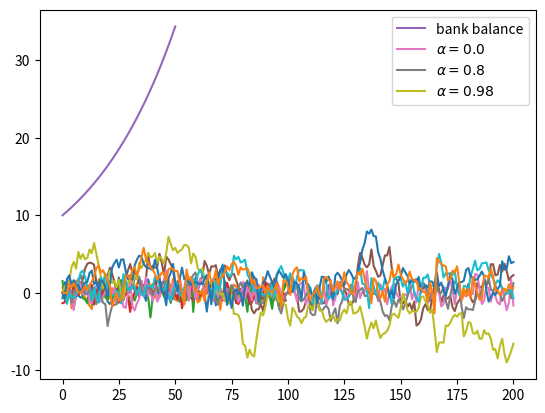

Recreate this plot in Python.
%matplotlib inline

import numpy as np
import matplotlib.pyplot as plt

ϵ_values = np.random.randn(100)
plt.plot(ϵ_values)
plt.show()

np.sqrt(4)

np.log(4)

import numpy

numpy.sqrt(4)

import numpy as np

np.sqrt(4)

from numpy import sqrt

sqrt(4)

ϵ_values = np.random.randn(100)
plt.plot(ϵ_values)
plt.show()

ts_length = 100
ϵ_values = []   # empty list

for i in range(ts_length):
    e = np.random.randn()
    ϵ_values.append(e)

plt.plot(ϵ_values)
plt.show()

x = [10, 'foo', False]
type(x)

x

x.append(2.5)
x

x

x.pop()

x

x[0]   # first element of x

x[1]   # second element of x

for i in range(ts_length):
    e = np.random.randn()
    ϵ_values.append(e)

animals = ['dog', 'cat', 'bird']
for animal in animals:
    print("The plural of " + animal + " is " + animal + "s")

ts_length = 100
ϵ_values = []
i = 0
while i < ts_length:
    e = np.random.randn()
    ϵ_values.append(e)
    i = i + 1
plt.plot(ϵ_values)
plt.show()

r = 0.025         # interest rate
T = 50            # end date
b = np.empty(T+1) # an empty NumPy array, to store all b_t
b[0] = 10         # initial balance

for t in range(T):
    b[t+1] = (1 + r) * b[t]

plt.plot(b, label='bank balance')
plt.legend()
plt.show()

import numpy as np
import matplotlib.pyplot as plt

numbers = [-9, 2.3, -11, 0]

for x in numbers:
    if x < 0:
        print(-1)
    else:
        print(1)

import numpy as np

α = 0.9
T = 200
x = np.empty(T+1)
x[0] = 0

for t in range(T):
    x[t+1] = α * x[t] + np.random.randn()

plt.plot(x)
plt.show()

α_values = [0.0, 0.8, 0.98]
T = 200
x = np.empty(T+1)

for α in α_values:
    x[0] = 0
    for t in range(T):
        x[t+1] = α * x[t] + np.random.randn()
    plt.plot(x, label=f'$\\alpha = {α}$')

plt.legend()
plt.show()

α = 0.9
T = 200
x = np.empty(T+1)
x[0] = 0

for t in range(T):
    x[t+1] = α * np.abs(x[t]) + np.random.randn()

plt.plot(x)
plt.show()

α = 0.9
T = 200
x = np.empty(T+1)
x[0] = 0

for t in range(T):
    if x[t] < 0:
        abs_x = - x[t]
    else:
        abs_x = x[t]
    x[t+1] = α * abs_x + np.random.randn()

plt.plot(x)
plt.show()

α = 0.9
T = 200
x = np.empty(T+1)
x[0] = 0

for t in range(T):
    abs_x = - x[t] if x[t] < 0 else x[t]
    x[t+1] = α * abs_x + np.random.randn()

plt.plot(x)
plt.show()

n = 100000

count = 0
for i in range(n):
    u, v = np.random.uniform(), np.random.uniform()
    d = np.sqrt((u - 0.5)**2 + (v - 0.5)**2)
    if d < 0.5:
        count += 1

area_estimate = count / n

print(area_estimate * 4)  # dividing by radius**2